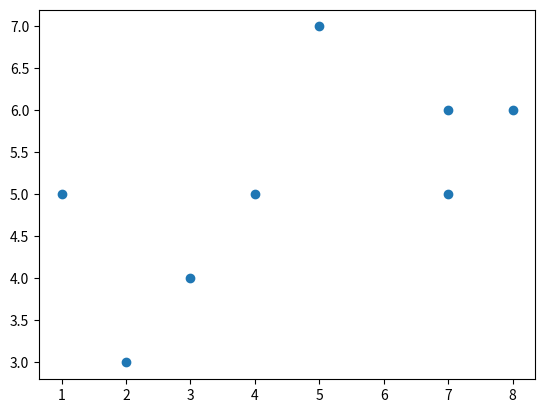

Generate this figure with matplotlib:
#scatter

import matplotlib.pyplot as plt
import numpy as np

x=np.array([1,2,3,4,8,5,7,7])
y=np.array([5,3,4,5,6,7,6,5])

plt.scatter(x,y)
plt.show()